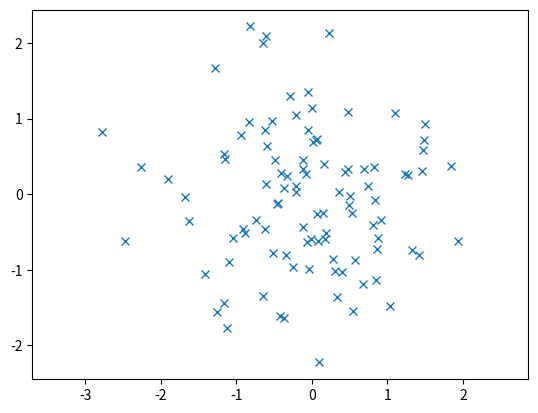

The matplotlib source for this figure:
# -*- coding: utf-8 -*-
"""
Created on Fri Sep 10 23:37:15 2021

[redacted]
"""

import numpy as np
import matplotlib.pyplot as plt

mean = [0, 0]
cov = [[1,0], [0, 1]]

x, y = np.random.multivariate_normal(mean, cov, 100).T
plt.plot(x,y,'x')
plt.axis('equal')
plt.show()